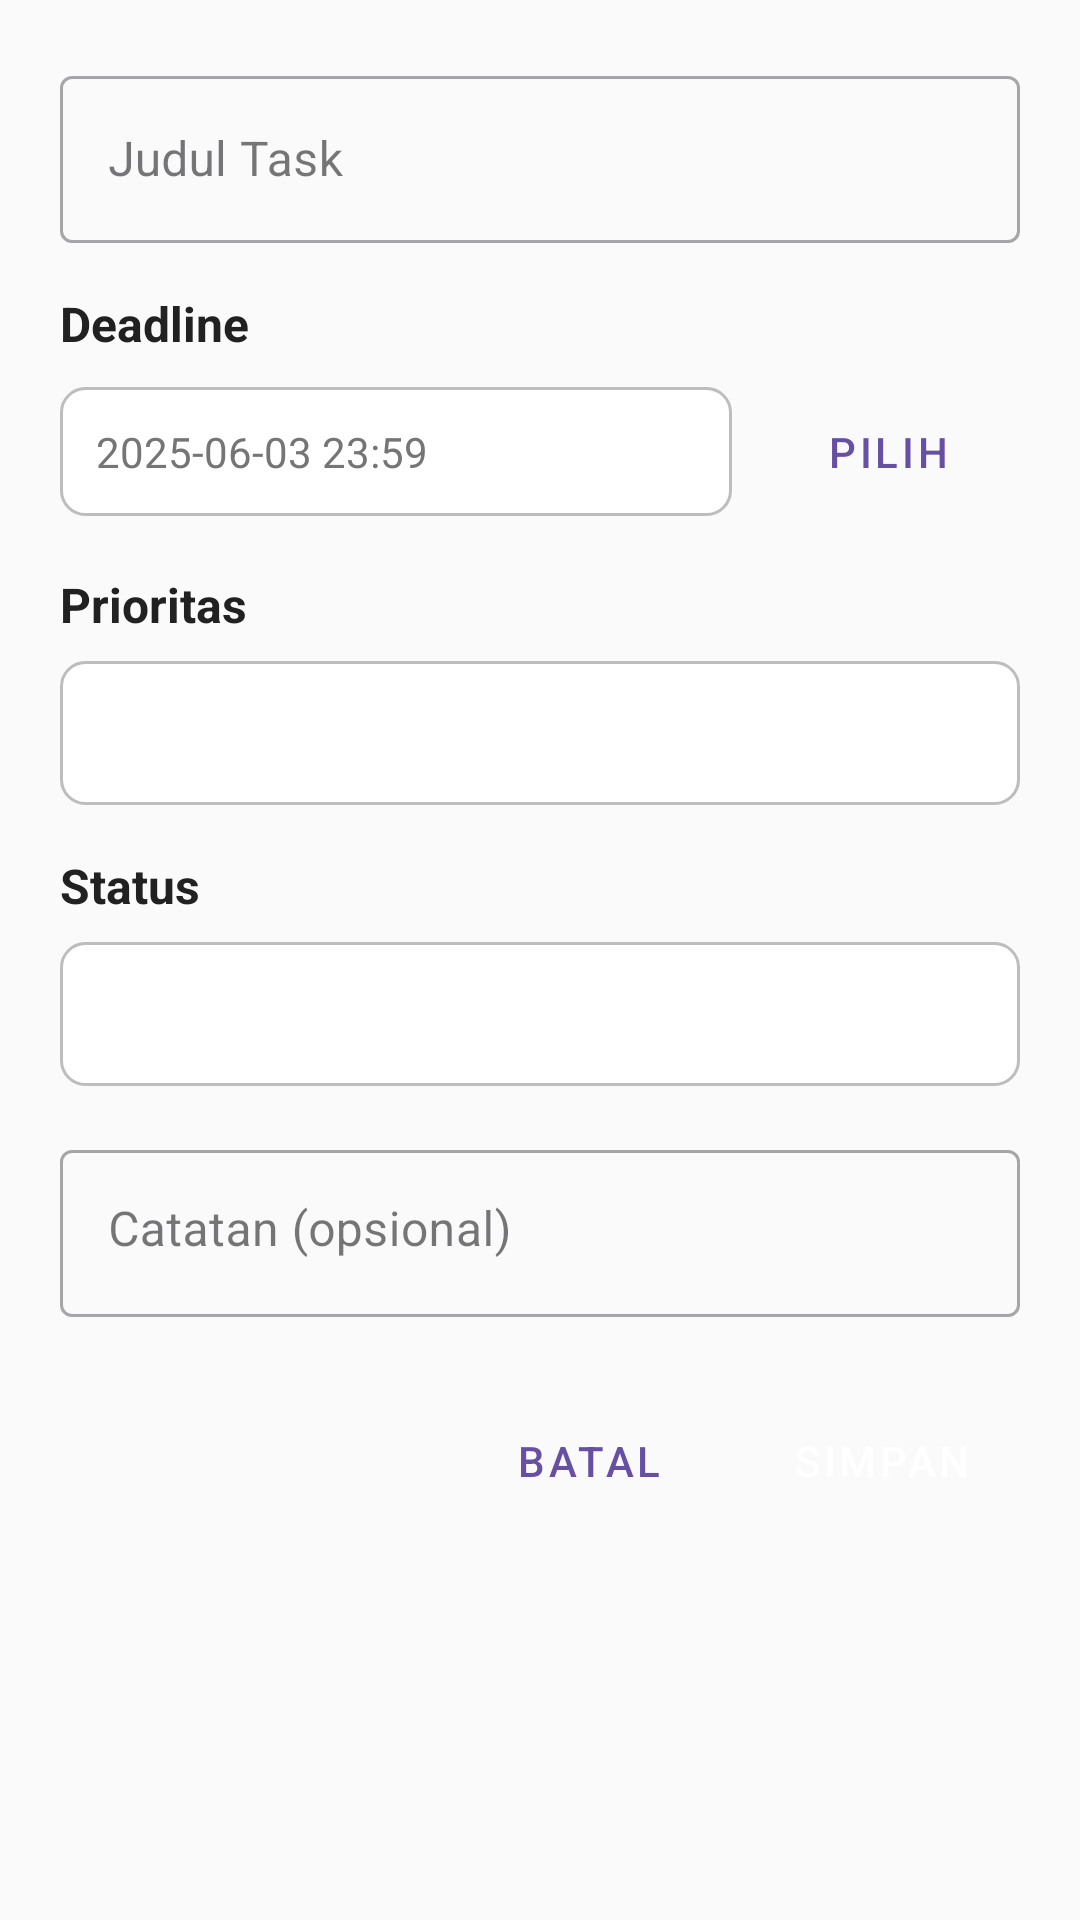

The Android layout XML behind this screen, and the referenced resources:
<!-- AndroidManifest.xml: application theme Theme.ProTrack -->
<!-- res/layout/activity_add_task.xml -->
<?xml version="1.0" encoding="utf-8"?>
<ScrollView xmlns:android="http://schemas.android.com/apk/res/android"
    xmlns:app="http://schemas.android.com/apk/res-auto"
    android:layout_width="match_parent"
    android:layout_height="match_parent"
    android:background="@color/background_light"
    android:fillViewport="true">

    <LinearLayout
        android:layout_width="match_parent"
        android:layout_height="wrap_content"
        android:orientation="vertical"
        android:padding="20dp">

        <com.google.android.material.textfield.TextInputLayout
            android:layout_width="match_parent"
            android:layout_height="wrap_content"
            android:layout_marginBottom="16dp"
            style="@style/Widget.MaterialComponents.TextInputLayout.OutlinedBox">

            <com.google.android.material.textfield.TextInputEditText
                android:id="@+id/etTaskTitle"
                android:layout_width="match_parent"
                android:layout_height="wrap_content"
                android:hint="Judul Task"
                android:inputType="text"
                android:maxLines="1" />

        </com.google.android.material.textfield.TextInputLayout>

        <TextView
            android:layout_width="wrap_content"
            android:layout_height="wrap_content"
            android:text="Deadline"
            android:textColor="@color/dark_text"
            android:textSize="16sp"
            android:textStyle="bold"
            android:layout_marginBottom="8dp" />

        <LinearLayout
            android:layout_width="match_parent"
            android:layout_height="wrap_content"
            android:orientation="horizontal"
            android:gravity="center_vertical"
            android:layout_marginBottom="16dp">

            <TextView
                android:id="@+id/tvDeadline"
                android:layout_width="0dp"
                android:layout_height="wrap_content"
                android:layout_weight="1"
                android:text="2025-06-03 23:59"
                android:textColor="@color/gray_text"
                android:textSize="14sp"
                android:background="@drawable/input_background"
                android:padding="12dp" />

            <Button
                android:id="@+id/btnSelectDeadline"
                android:layout_width="wrap_content"
                android:layout_height="wrap_content"
                android:text="Pilih"
                android:layout_marginStart="8dp"
                style="@style/Widget.MaterialComponents.Button.OutlinedButton" />

        </LinearLayout>

        <TextView
            android:layout_width="wrap_content"
            android:layout_height="wrap_content"
            android:text="Prioritas"
            android:textColor="@color/dark_text"
            android:textSize="16sp"
            android:textStyle="bold"
            android:layout_marginBottom="8dp" />

        <Spinner
            android:id="@+id/spPriority"
            android:layout_width="match_parent"
            android:layout_height="48dp"
            android:layout_marginBottom="16dp"
            android:background="@drawable/spinner_background" />

        <TextView
            android:layout_width="wrap_content"
            android:layout_height="wrap_content"
            android:text="Status"
            android:textColor="@color/dark_text"
            android:textSize="16sp"
            android:textStyle="bold"
            android:layout_marginBottom="8dp" />

        <Spinner
            android:id="@+id/spStatus"
            android:layout_width="match_parent"
            android:layout_height="48dp"
            android:layout_marginBottom="16dp"
            android:background="@drawable/spinner_background" />

        <com.google.android.material.textfield.TextInputLayout
            android:layout_width="match_parent"
            android:layout_height="wrap_content"
            android:layout_marginBottom="24dp"
            style="@style/Widget.MaterialComponents.TextInputLayout.OutlinedBox">

            <com.google.android.material.textfield.TextInputEditText
                android:id="@+id/etTaskNote"
                android:layout_width="match_parent"
                android:layout_height="wrap_content"
                android:hint="Catatan (opsional)"
                android:inputType="textMultiLine"
                android:maxLines="4"
                android:gravity="top" />

        </com.google.android.material.textfield.TextInputLayout>

        <LinearLayout
            android:layout_width="match_parent"
            android:layout_height="wrap_content"
            android:orientation="horizontal"
            android:gravity="end">

            <Button
                android:id="@+id/btnCancel"
                android:layout_width="wrap_content"
                android:layout_height="wrap_content"
                android:text="Batal"
                android:layout_marginEnd="8dp"
                style="@style/Widget.MaterialComponents.Button.TextButton" />

            <Button
                android:id="@+id/btnSave"
                android:layout_width="wrap_content"
                android:layout_height="wrap_content"
                android:text="Simpan"
                android:backgroundTint="@color/primary_blue"
                style="@style/Widget.MaterialComponents.Button" />

        </LinearLayout>

    </LinearLayout>

</ScrollView>
<!-- resources referenced by this layout -->
<resources>
  <color name="background_light">#FAFAFA</color>
  <color name="dark_text">#212121</color>
  <color name="gray_text">#757575</color>
  <color name="primary_blue">#2196F3</color>
  <!-- drawable input_background (drawable) -->
  <?xml version="1.0" encoding="utf-8"?>
  <shape xmlns:android="http://schemas.android.com/apk/res/android">
      <solid android:color="@color/white" />
      <stroke
          android:width="1dp"
          android:color="@color/light_gray_text" />
      <corners android:radius="8dp" />
  </shape>
  <!-- drawable spinner_background (drawable) -->
  <shape xmlns:android="http://schemas.android.com/apk/res/android">
      <solid android:color="@color/white" />
      <stroke
          android:width="1dp"
          android:color="@color/light_gray_text" />
      <corners android:radius="8dp" />
  </shape>
  <style name="Theme.ProTrack" parent="Base.Theme.ProTrack" />
  <color name="white">#FFFFFF</color>
  <color name="light_gray_text">#BDBDBD</color>
  <style name="Base.Theme.ProTrack" parent="Theme.Material3.DayNight.NoActionBar">
          <item name="android:windowBackground">@color/white</item>
          <item name="windowSplashScreenBackground">@drawable/gradient_background</item>
          <item name="windowSplashScreenAnimatedIcon">@drawable/my_logo</item>
          <item name="windowSplashScreenAnimationDuration">1000</item>
          <item name="postSplashScreenTheme">@style/Theme.ProTrack</item>
      </style>
  <!-- drawable gradient_background (drawable) -->
  <?xml version="1.0" encoding="utf-8"?>
  <shape xmlns:android="http://schemas.android.com/apk/res/android">
      <gradient
          android:startColor="@color/primary_blue"
          android:endColor="@color/background_light"
          android:angle="90"
          android:type="linear" />
  </shape>
</resources>
